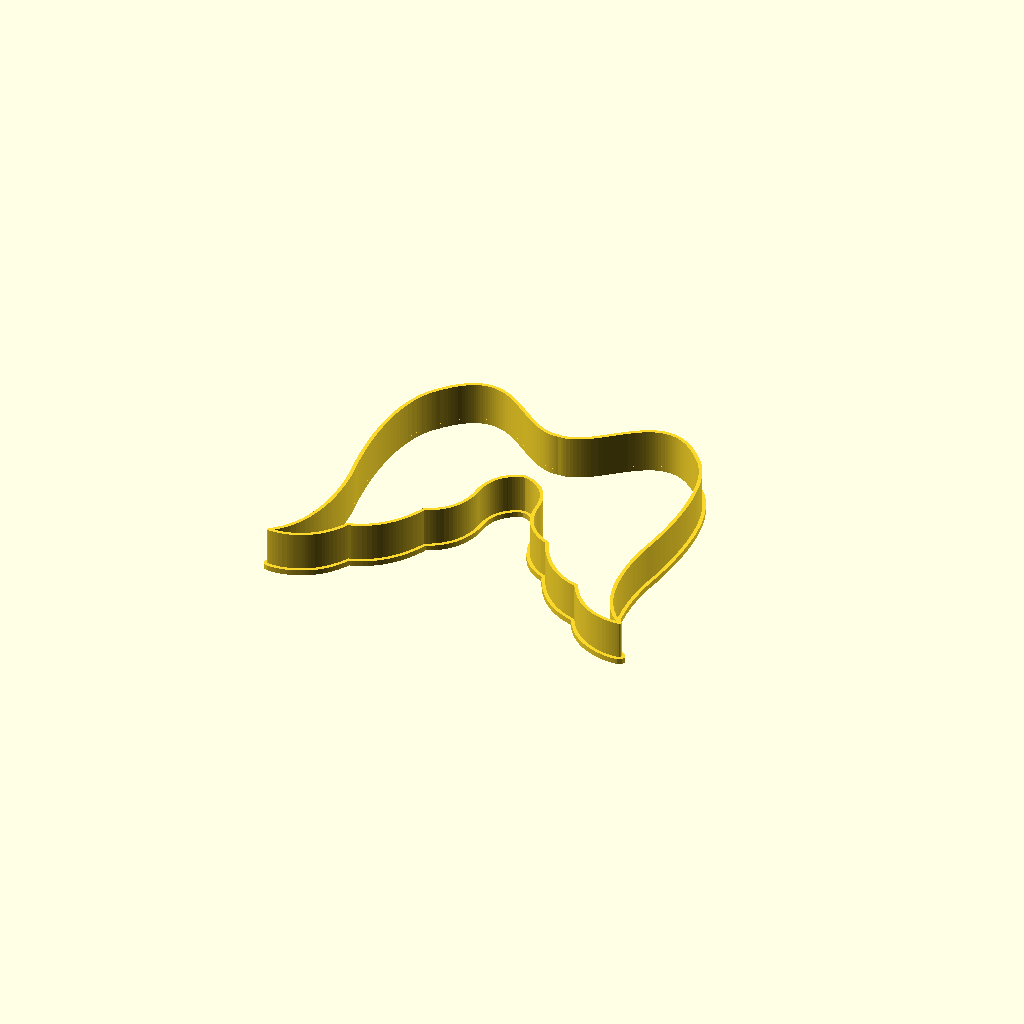
Cell 1: rendered with the file's own defaults.
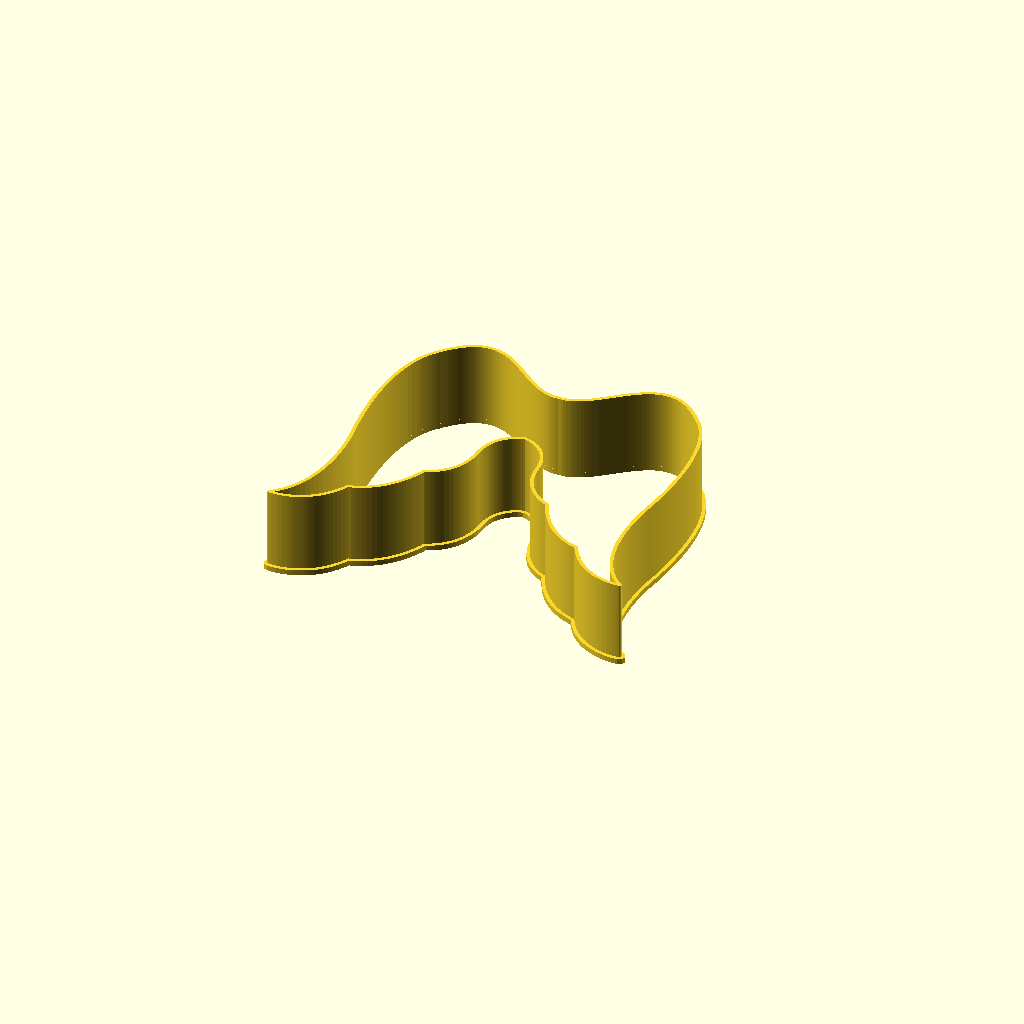
Cell 2: wallHeight = 24 (everything else at default).
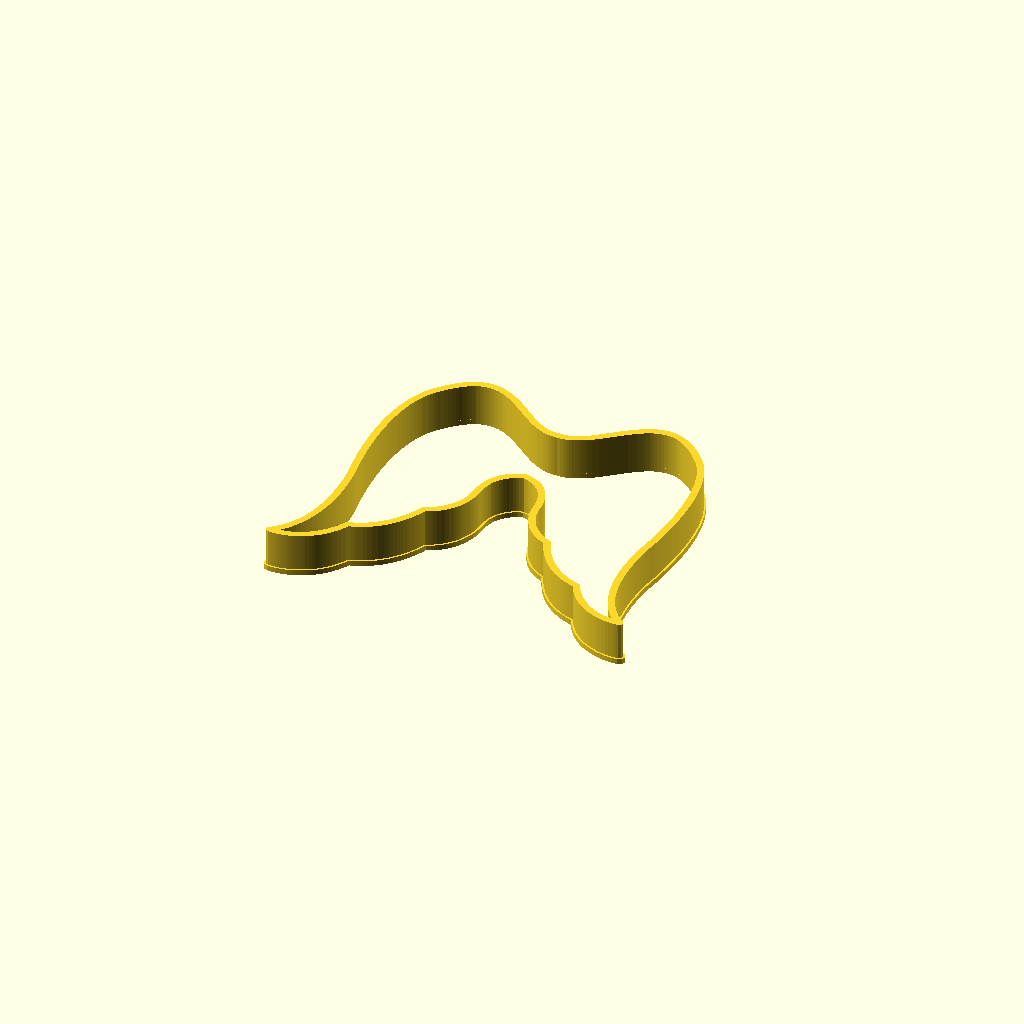
Cell 3: the same model with minWallWidth = 2.
One fixed orthographic camera (rotation 55°, 0°, 25°; colour scheme Cornfield) for every cell.
OpenSCAD source file inputs/thingiverse/files/thing-3298684/files/wings.scad:
// OpenSCAD file automatically generated by svg2cookiercutter.py
wallHeight = 12;
wallFlareWidth = 3;
wallFlareThickness = 1.5;
minWallWidth = 1;
maxWallWidth = 3;
insideWallFlareWidth = 2;
insideWallFlareThickness = 1.5;
minInsideWallWidth = 1;
maxInsideWallWidth = 3;
featureHeight = 8;
minFeatureThickness = 0.8;
maxFeatureThickness = 3;
connectorThickness = 1;
size = 100;

module dummy() {}

scale = size/349.355;

module ribbon(points, thickness=1, closed=false) {
    p = closed ? concat(points, [points[0]]) : points;
    
    union() {
        for (i=[1:len(p)-1]) {
            hull() {
                translate(p[i-1]) circle(d=thickness, $fn=8);
                translate(p[i]) circle(d=thickness, $fn=8);
            }
        }
    }
}

module cookieCutter() {

path0=scale*[[-107.741,310.742],[-105.473,310.634],[-103.179,310.368],[-100.857,309.937],[-98.508,309.335],[-96.130,308.553],[-93.723,307.586],[-91.284,306.426],[-88.814,305.066],[-86.311,303.499],[-83.775,301.718],[-81.205,299.717],[-78.599,297.487],[-75.957,295.023],[-73.277,292.316],[-70.559,289.361],[-67.803,286.149],[-66.109,284.291],[-64.495,282.340],[-62.961,280.299],[-61.504,278.172],[-60.122,275.964],[-58.814,273.678],[-56.412,268.890],[-54.284,263.837],[-52.416,258.553],[-50.795,253.067],[-49.407,247.413],[-48.237,241.620],[-47.273,235.720],[-46.499,229.746],[-45.904,223.727],[-45.471,217.697],[-45.189,211.685],[-45.043,205.723],[-45.019,199.843],[-45.103,194.077],[-45.282,188.455],[-45.868,177.770],[-46.668,168.039],[-47.569,159.515],[-48.463,152.448],[-49.238,147.089],[-50.619,138.682],[-51.233,134.221],[-51.894,128.333],[-52.487,121.226],[-52.899,113.108],[-53.001,108.735],[-53.015,104.186],[-52.926,99.487],[-52.720,94.665],[-52.382,89.745],[-51.899,84.754],[-51.256,79.717],[-50.439,74.660],[-49.433,69.608],[-48.225,64.589],[-46.799,59.627],[-45.142,54.749],[-43.239,49.980],[-41.076,45.346],[-38.639,40.873],[-35.912,36.588],[-34.437,34.524],[-31.251,30.567],[-29.537,28.682],[-27.740,26.863],[-25.859,25.113],[-23.891,23.436],[-21.835,21.835],[-23.533,21.649],[-25.535,21.539],[-28.200,21.530],[-31.448,21.702],[-35.198,22.138],[-39.370,22.921],[-43.885,24.133],[-46.246,24.926],[-48.663,25.857],[-51.125,26.937],[-53.623,28.175],[-56.147,29.583],[-58.686,31.170],[-61.231,32.948],[-63.772,34.925],[-66.298,37.112],[-68.800,39.521],[-71.268,42.160],[-73.691,45.041],[-76.060,48.173],[-78.365,51.568],[-80.596,55.234],[-82.742,59.183],[-84.235,59.493],[-85.992,59.956],[-88.327,60.692],[-91.166,61.751],[-94.438,63.183],[-98.071,65.040],[-101.991,67.372],[-106.127,70.228],[-108.253,71.869],[-110.406,73.661],[-112.576,75.609],[-114.755,77.719],[-116.934,79.999],[-119.103,82.455],[-121.254,85.092],[-123.377,87.917],[-125.464,90.937],[-127.505,94.158],[-129.491,97.585],[-131.413,101.226],[-133.263,105.087],[-135.031,109.174],[-136.341,109.688],[-139.807,111.346],[-142.129,112.660],[-144.727,114.325],[-147.513,116.364],[-150.401,118.798],[-153.302,121.650],[-156.129,124.941],[-157.487,126.759],[-158.794,128.694],[-160.039,130.750],[-161.210,132.930],[-162.298,135.236],[-163.290,137.670],[-164.176,140.237],[-164.945,142.938],[-165.587,145.776],[-166.089,148.754],[-166.441,151.875],[-166.820,158.390],[-167.158,161.458],[-167.637,164.350],[-168.247,167.073],[-168.977,169.631],[-169.817,172.029],[-170.757,174.272],[-171.787,176.365],[-172.895,178.314],[-174.072,180.123],[-175.308,181.797],[-176.592,183.341],[-177.914,184.761],[-179.264,186.062],[-182.004,188.324],[-184.731,190.169],[-187.362,191.637],[-189.814,192.768],[-192.006,193.603],[-193.854,194.182],[-196.513,194.788],[-197.749,194.545],[-201.020,193.603],[-203.211,192.768],[-205.663,191.637],[-208.294,190.169],[-211.021,188.324],[-212.395,187.247],[-215.111,184.761],[-216.432,183.341],[-217.716,181.797],[-218.952,180.123],[-220.130,178.314],[-221.238,176.365],[-222.267,174.272],[-223.207,172.029],[-224.047,169.631],[-224.778,167.073],[-225.387,164.350],[-225.866,161.458],[-226.205,158.390],[-226.391,155.141],[-226.583,151.875],[-226.936,148.754],[-227.438,145.776],[-228.079,142.938],[-228.848,140.237],[-229.735,137.670],[-230.727,135.236],[-231.814,132.930],[-232.986,130.750],[-234.230,128.694],[-235.537,126.759],[-236.896,124.941],[-239.723,121.650],[-242.624,118.798],[-245.512,116.364],[-248.298,114.325],[-250.896,112.660],[-253.218,111.346],[-256.684,109.688],[-257.995,109.174],[-259.762,105.087],[-261.612,101.226],[-263.534,97.585],[-265.520,94.158],[-267.561,90.937],[-269.648,87.917],[-271.771,85.092],[-273.922,82.455],[-276.091,79.999],[-278.270,77.719],[-280.449,75.609],[-282.619,73.661],[-284.772,71.869],[-286.898,70.228],[-291.034,67.372],[-294.954,65.040],[-298.587,63.183],[-301.859,61.751],[-304.699,60.692],[-307.033,59.956],[-310.283,59.183],[-312.429,55.234],[-314.660,51.568],[-316.965,48.173],[-319.334,45.041],[-321.757,42.160],[-324.225,39.521],[-326.727,37.112],[-329.254,34.925],[-331.794,32.948],[-334.339,31.170],[-336.879,29.583],[-339.402,28.175],[-341.900,26.937],[-344.362,25.857],[-346.779,24.926],[-349.140,24.133],[-351.435,23.468],[-353.655,22.921],[-357.827,22.138],[-361.577,21.702],[-364.825,21.530],[-367.490,21.539],[-369.492,21.649],[-371.190,21.835],[-369.134,23.436],[-367.166,25.113],[-365.285,26.863],[-363.488,28.682],[-361.774,30.567],[-358.588,34.524],[-357.113,36.588],[-354.386,40.873],[-351.949,45.346],[-349.786,49.980],[-347.883,54.749],[-346.226,59.627],[-344.800,64.589],[-343.592,69.608],[-342.586,74.660],[-341.769,79.717],[-341.126,84.754],[-340.643,89.745],[-340.306,94.665],[-340.100,99.487],[-340.010,104.186],[-340.126,113.108],[-340.538,121.226],[-341.132,128.333],[-341.793,134.221],[-342.406,138.682],[-343.035,142.500],[-344.562,152.448],[-345.456,159.515],[-346.358,168.039],[-347.157,177.770],[-347.743,188.455],[-347.922,194.077],[-348.007,199.843],[-347.982,205.723],[-347.836,211.685],[-347.554,217.697],[-347.122,223.727],[-346.526,229.746],[-345.752,235.720],[-344.788,241.620],[-343.618,247.413],[-342.230,253.067],[-340.609,258.553],[-338.741,263.837],[-336.613,268.890],[-335.447,271.319],[-332.903,275.964],[-331.521,278.172],[-330.064,280.299],[-328.530,282.340],[-326.916,284.291],[-325.223,286.149],[-322.627,289.179],[-320.066,291.982],[-317.539,294.563],[-315.045,296.929],[-312.583,299.085],[-310.153,301.037],[-307.754,302.792],[-305.385,304.355],[-303.045,305.731],[-300.733,306.927],[-298.449,307.949],[-296.193,308.802],[-293.962,309.492],[-291.756,310.025],[-289.575,310.407],[-287.418,310.644],[-285.284,310.742],[-283.172,310.706],[-281.081,310.542],[-279.012,310.257],[-276.962,309.855],[-274.931,309.344],[-270.923,308.014],[-266.982,306.313],[-263.102,304.289],[-259.276,301.988],[-255.499,299.457],[-251.763,296.743],[-248.063,293.893],[-240.746,287.970],[-233.496,282.063],[-229.881,279.232],[-226.264,276.546],[-222.639,274.052],[-218.999,271.795],[-215.339,269.823],[-211.653,268.182],[-209.797,267.501],[-207.933,266.920],[-206.059,266.445],[-204.174,266.083],[-202.277,265.839],[-200.369,265.718],[-198.448,265.727],[-196.513,265.872],[-193.675,265.706],[-190.867,265.827],[-188.084,266.216],[-185.326,266.855],[-182.589,267.724],[-179.871,268.806],[-177.170,270.081],[-174.482,271.532],[-171.806,273.139],[-169.139,274.885],[-163.822,278.716],[-158.512,282.879],[-153.188,287.223],[-147.832,291.601],[-142.422,295.865],[-136.939,299.866],[-134.164,301.722],[-131.364,303.456],[-128.535,305.051],[-125.676,306.487],[-122.784,307.747],[-119.857,308.811],[-116.891,309.661],[-113.885,310.278],[-110.836,310.645],[-107.741,310.742]];
render(convexity=10) linear_extrude(height=(wallHeight)) ribbon(path0,thickness=min(maxWallWidth,max(0.007,minWallWidth)));
difference() {
 render(convexity=10) linear_extrude(height=wallFlareThickness) ribbon(path0,thickness=wallFlareWidth);
 translate([0,0,-0.01]) linear_extrude(height=wallFlareThickness+0.02) polygon(points=path0);
}
}

translate([371.190*scale,-21.530*scale,0]) cookieCutter();
Parameter table extracted from the source (name, type, default, range or options):
wallHeight: number, default 12
wallFlareWidth: number, default 3
wallFlareThickness: number, default 1.5
minWallWidth: number, default 1
maxWallWidth: number, default 3
insideWallFlareWidth: number, default 2
insideWallFlareThickness: number, default 1.5
minInsideWallWidth: number, default 1
maxInsideWallWidth: number, default 3
featureHeight: number, default 8
minFeatureThickness: number, default 0.8
maxFeatureThickness: number, default 3
connectorThickness: number, default 1
size: number, default 100
